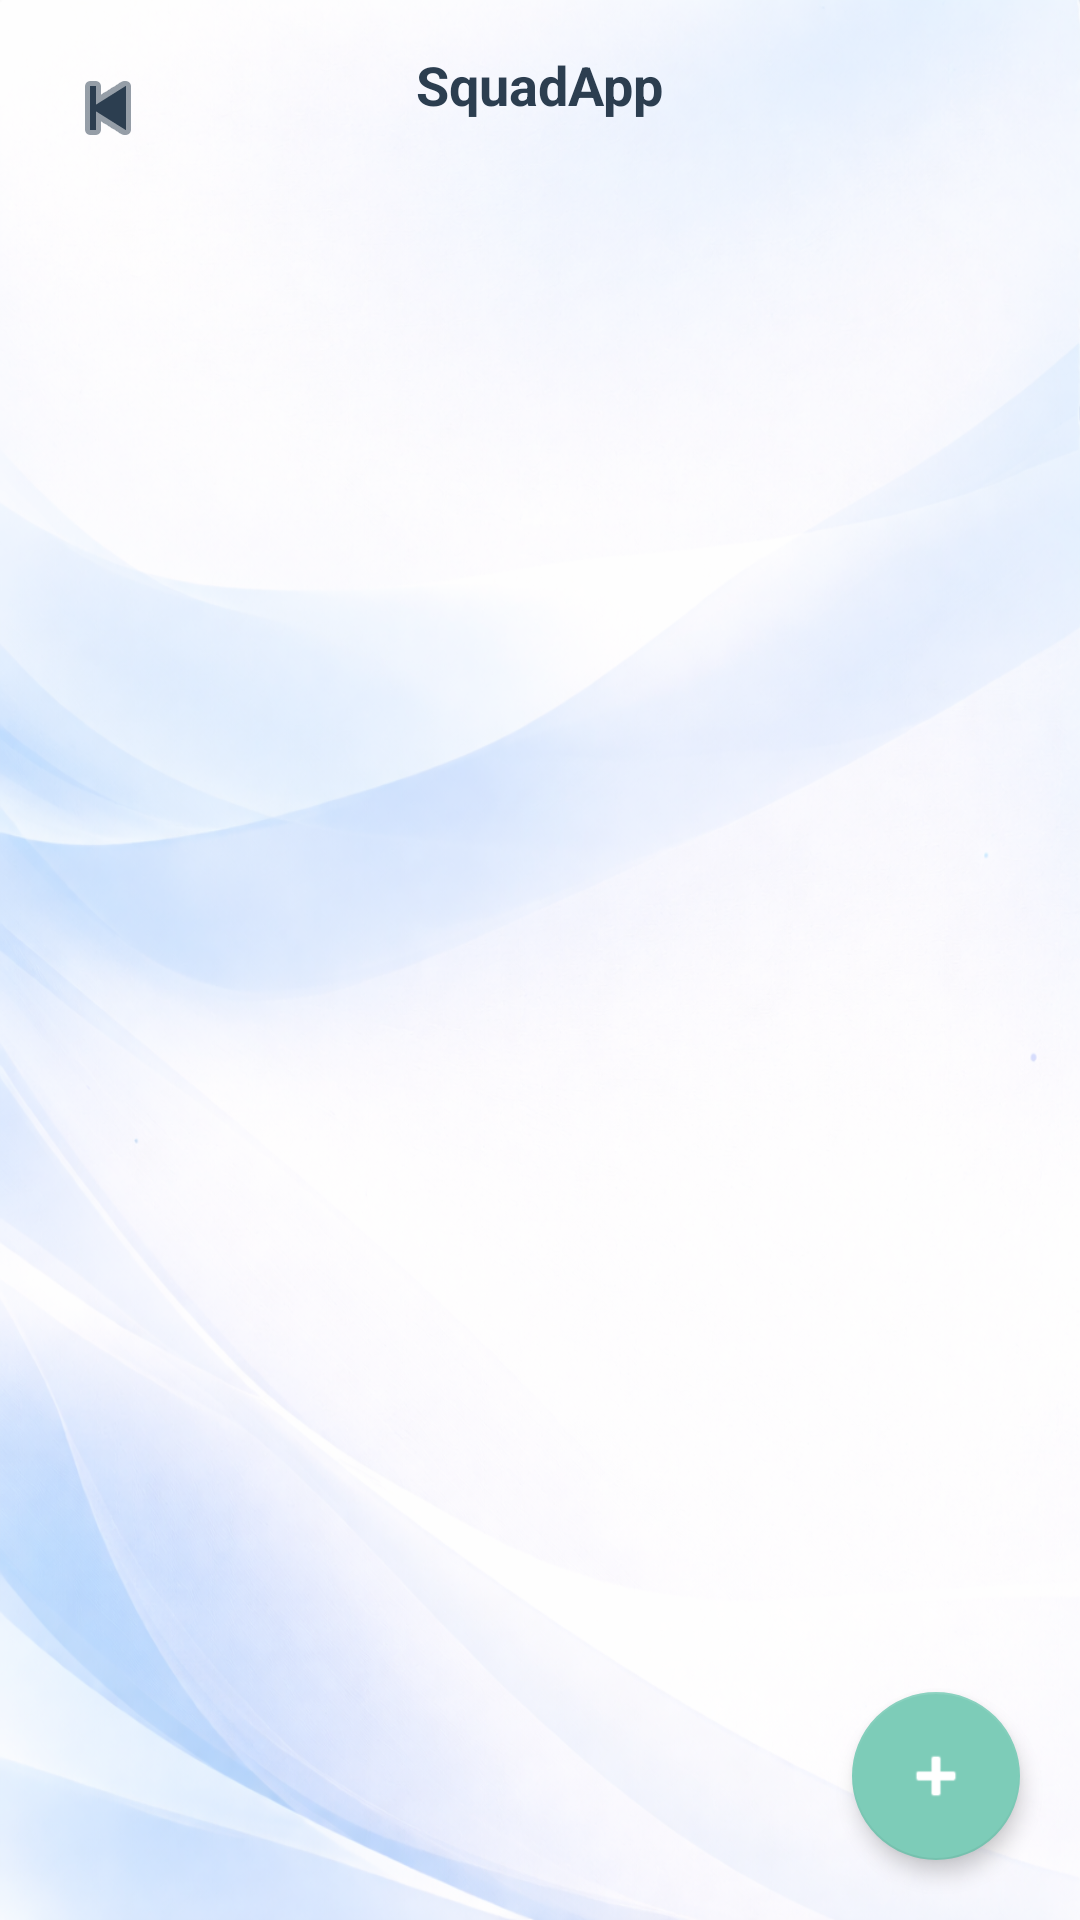

Reconstruct the res/layout file that produces this screen, plus the resources it refers to.
<!-- AndroidManifest.xml: application theme Theme.FinalProject -->
<!-- res/layout/fragment_rooms.xml -->
<?xml version="1.0" encoding="utf-8"?>
<androidx.constraintlayout.widget.ConstraintLayout
    xmlns:android="http://schemas.android.com/apk/res/android"
    xmlns:app="http://schemas.android.com/apk/res-auto"
    android:id="@+id/roomsRoot"
    android:layout_width="match_parent"
    android:layout_height="match_parent"
    android:background="@drawable/background">

    <ImageButton
        android:id="@+id/btnBack"
        android:layout_width="@dimen/icon_size_normal"
        android:layout_height="@dimen/icon_size_normal"
        android:layout_marginStart="@dimen/padding_normal"
        android:layout_marginTop="@dimen/padding_normal"
        android:background="@android:color/transparent"
        android:src="@android:drawable/ic_media_previous"
        app:tint="#2C3E50"
        app:layout_constraintStart_toStartOf="parent"
        app:layout_constraintTop_toTopOf="parent" />

    <TextView
        android:id="@+id/tvAppName"
        android:layout_width="wrap_content"
        android:layout_height="wrap_content"
        android:text="SquadApp"
        android:textStyle="bold"
        android:textSize="@dimen/text_size_xlarge"
        android:textColor="#2C3E50"
        android:layout_marginTop="@dimen/padding_normal"
        app:layout_constraintTop_toTopOf="parent"
        app:layout_constraintStart_toStartOf="parent"
        app:layout_constraintEnd_toEndOf="parent" />

    <androidx.recyclerview.widget.RecyclerView
        android:id="@+id/rvRooms"
        android:layout_width="0dp"
        android:layout_height="0dp"
        android:paddingStart="@dimen/padding_normal"
        android:paddingEnd="@dimen/padding_normal"
        android:paddingTop="@dimen/padding_normal"
        android:paddingBottom="@dimen/avatar_size"
        android:clipToPadding="false"
        app:layout_constraintTop_toBottomOf="@id/tvAppName"
        app:layout_constraintBottom_toBottomOf="parent"
        app:layout_constraintStart_toStartOf="parent"
        app:layout_constraintEnd_toEndOf="parent" />

    <com.google.android.material.floatingactionbutton.FloatingActionButton
        android:id="@+id/btnCreateRoom"
        android:layout_width="wrap_content"
        android:layout_height="wrap_content"
        android:layout_marginEnd="@dimen/padding_xlarge"
        android:layout_marginBottom="@dimen/padding_xlarge"
        android:src="@android:drawable/ic_input_add"
        app:tint="#FFFFFF"
        app:backgroundTint="#7DCCB8"
        app:elevation="@dimen/card_elevation_medium"
        app:layout_constraintBottom_toBottomOf="parent"
        app:layout_constraintEnd_toEndOf="parent" />

</androidx.constraintlayout.widget.ConstraintLayout>
<!-- resources referenced by this layout -->
<resources>
  <dimen name="avatar_size">100dp</dimen>
  <dimen name="card_elevation_medium">4dp</dimen>
  <dimen name="icon_size_normal">40dp</dimen>
  <dimen name="padding_normal">16dp</dimen>
  <dimen name="padding_xlarge">20dp</dimen>
  <dimen name="text_size_xlarge">18sp</dimen>
  <!-- drawable background: png bitmap (drawable, 1037478 bytes) -->
  <style name="Theme.FinalProject" parent="Theme.MaterialComponents.DayNight.NoActionBar">
      </style>
</resources>
